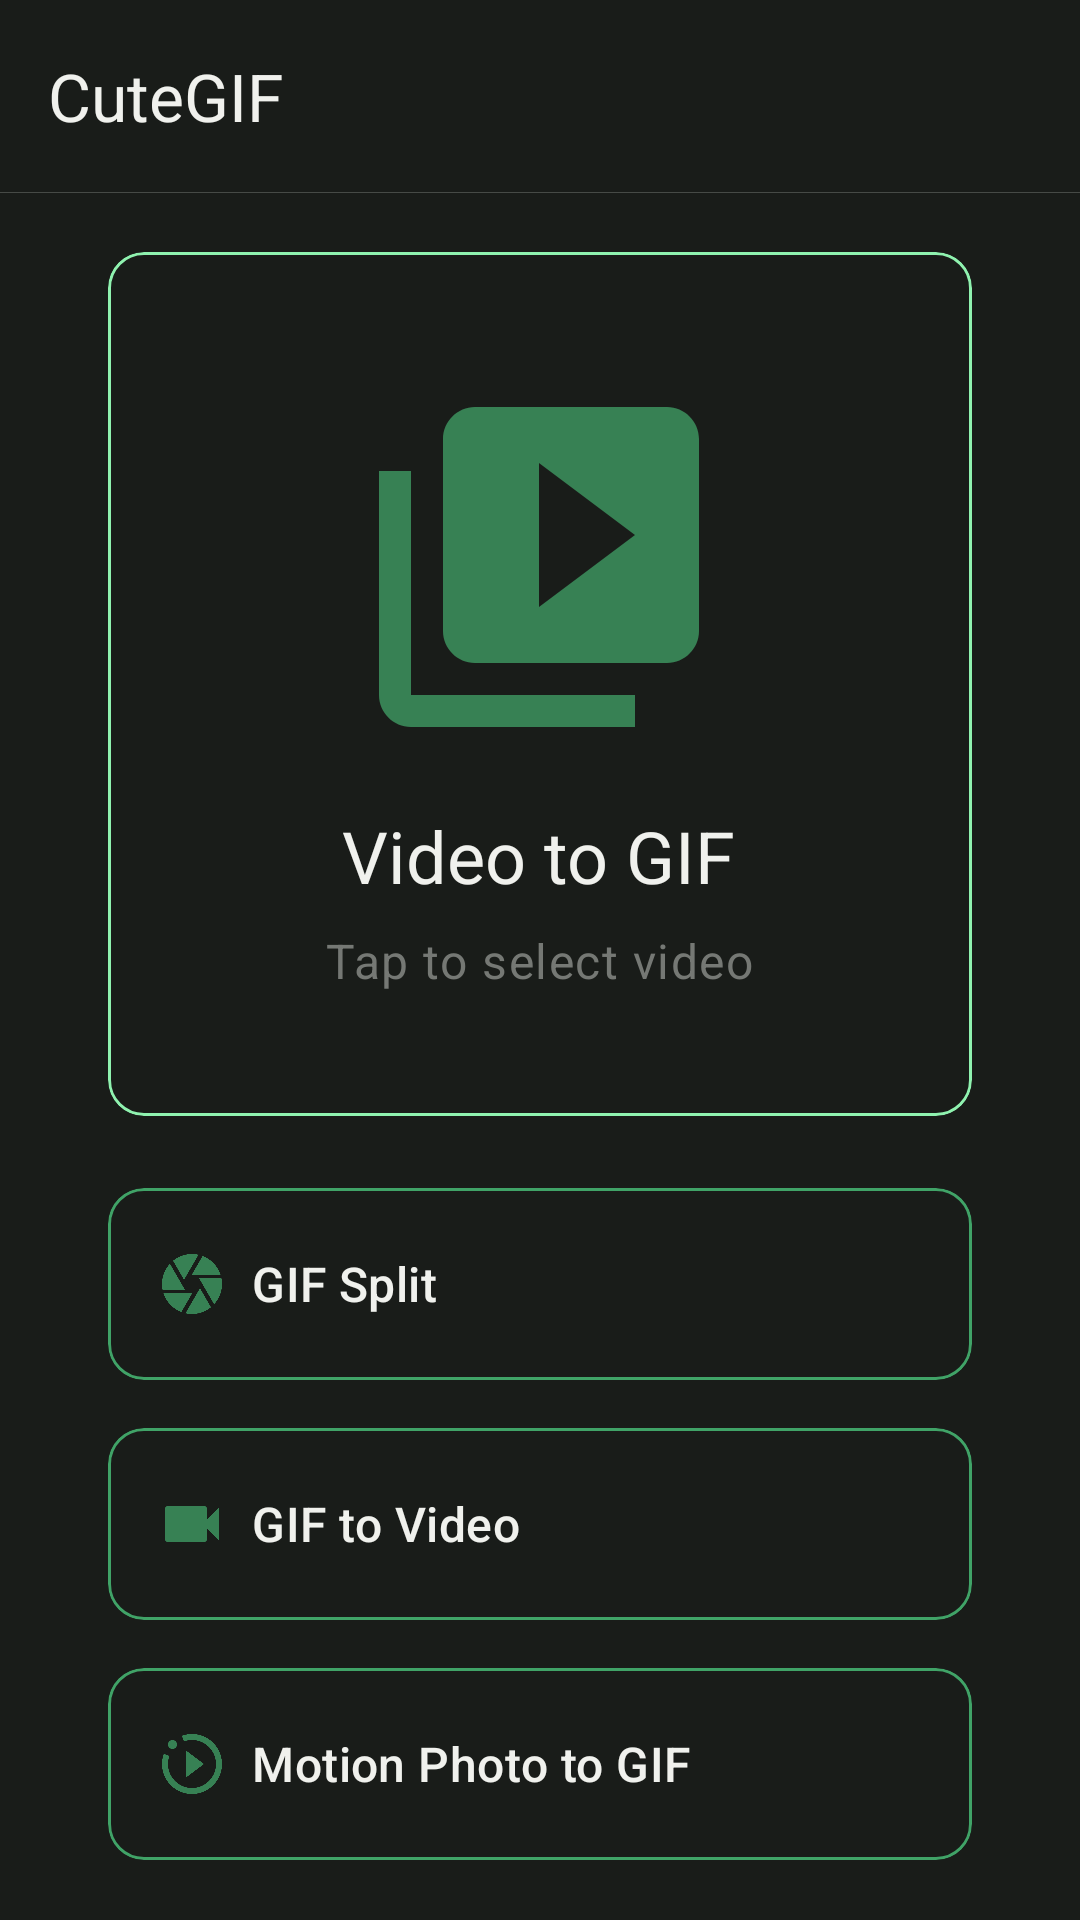

Produce the Android XML layout that renders to this screen, including the resource entries it uses.
<!-- AndroidManifest.xml: application theme Theme.CuteGif -->
<!-- res/layout/activity_main.xml -->
<?xml version="1.0" encoding="utf-8"?>
<androidx.appcompat.widget.LinearLayoutCompat xmlns:android="http://schemas.android.com/apk/res/android"
  xmlns:app="http://schemas.android.com/apk/res-auto"
  xmlns:tools="http://schemas.android.com/tools"
  android:layout_width="match_parent"
  android:layout_height="match_parent"
  android:orientation="vertical"
  tools:context=".MainActivity">

  <com.google.android.material.appbar.MaterialToolbar
    android:id="@+id/materialToolbar"
    android:layout_width="match_parent"
    android:layout_height="wrap_content"
    android:background="#191C19"
    app:subtitleTextAppearance="@style/TextAppearance.Material3.LabelLarge"
    app:subtitleTextColor="@color/grey"
    app:title="@string/app_name"
    app:titleTextAppearance="@style/TextAppearance.Material3.TitleLarge"
    app:titleTextColor="@color/dark"
    tools:subtitle="Version X" />

  <include layout="@layout/view_divider_horizontal" />

  <androidx.core.widget.NestedScrollView
    android:layout_width="match_parent"
    android:layout_height="match_parent">

    <androidx.appcompat.widget.LinearLayoutCompat
      android:layout_width="288dp"
      android:layout_height="wrap_content"
      android:layout_gravity="center"
      android:gravity="center"
      android:orientation="vertical">

      <com.google.android.material.card.MaterialCardView
        android:id="@+id/mcvVideoToGif"
        style="@style/Widget.Material3.CardView.Outlined"
        android:layout_width="match_parent"
        android:layout_height="288dp"
        android:layout_gravity="center"
        android:backgroundTint="@color/light"
        android:clickable="true"
        android:focusable="true"
        app:strokeColor="@color/green_light">

        <androidx.appcompat.widget.LinearLayoutCompat
          android:layout_width="wrap_content"
          android:layout_height="wrap_content"
          android:layout_gravity="center"
          android:gravity="center"
          android:orientation="vertical">

          <androidx.appcompat.widget.AppCompatImageView
            android:layout_width="128dp"
            android:layout_height="128dp"
            android:alpha="0.75"
            app:srcCompat="@drawable/ic_baseline_video_library_24"
            app:tint="@color/green_dark" />

          <com.google.android.material.textview.MaterialTextView
            android:layout_width="wrap_content"
            android:layout_height="wrap_content"
            android:layout_marginTop="16dp"
            android:text="@string/convert_video_to_gif_simple_and_fast_in_main"
            android:textAppearance="@style/TextAppearance.Material3.HeadlineSmall" />

          <com.google.android.material.textview.MaterialTextView
            android:layout_width="wrap_content"
            android:layout_height="wrap_content"
            android:layout_marginTop="8dp"
            android:text="@string/tap_anywhere_to_select_a_video"
            android:textAppearance="@style/TextAppearance.Material3.BodyLarge"
            android:textColor="@color/grey" />

        </androidx.appcompat.widget.LinearLayoutCompat>
      </com.google.android.material.card.MaterialCardView>

      <com.google.android.material.card.MaterialCardView
        android:id="@+id/mcvGifSplit"
        style="@style/Widget.Material3.CardView.Outlined"
        android:layout_width="match_parent"
        android:layout_height="64dp"
        android:layout_gravity="center"
        android:layout_marginTop="24dp"
        android:backgroundTint="@color/light"
        android:clickable="true"
        android:focusable="true"
        app:strokeColor="@color/green_dark">

        <androidx.appcompat.widget.LinearLayoutCompat
          android:layout_width="wrap_content"
          android:layout_height="wrap_content"
          android:layout_gravity="center_vertical"
          android:layout_marginStart="16dp"
          android:gravity="center_vertical"
          android:orientation="horizontal">

          <androidx.appcompat.widget.AppCompatImageView
            android:layout_width="24dp"
            android:layout_height="24dp"
            android:layout_marginEnd="8dp"
            android:alpha="0.75"
            app:srcCompat="@drawable/baseline_camera_24"
            app:tint="@color/green_dark" />

          <com.google.android.material.textview.MaterialTextView
            android:layout_width="wrap_content"
            android:layout_height="wrap_content"
            android:text="@string/gif_split"
            android:textAppearance="@style/TextAppearance.Material3.TitleMedium" />

        </androidx.appcompat.widget.LinearLayoutCompat>
      </com.google.android.material.card.MaterialCardView>

      <com.google.android.material.card.MaterialCardView
        android:id="@+id/mcvGifToVideo"
        style="@style/Widget.Material3.CardView.Outlined"
        android:layout_width="match_parent"
        android:layout_height="64dp"
        android:layout_gravity="center"
        android:layout_marginTop="16dp"
        android:backgroundTint="@color/light"
        android:clickable="true"
        android:focusable="true"
        app:strokeColor="@color/green_dark">

        <androidx.appcompat.widget.LinearLayoutCompat
          android:layout_width="wrap_content"
          android:layout_height="wrap_content"
          android:layout_gravity="center_vertical"
          android:layout_marginStart="16dp"
          android:gravity="center_vertical"
          android:orientation="horizontal">

          <androidx.appcompat.widget.AppCompatImageView
            android:layout_width="24dp"
            android:layout_height="24dp"
            android:layout_marginEnd="8dp"
            android:alpha="0.75"
            app:srcCompat="@drawable/baseline_videocam_24"
            app:tint="@color/green_dark" />

          <com.google.android.material.textview.MaterialTextView
            android:layout_width="wrap_content"
            android:layout_height="wrap_content"
            android:text="@string/gif_to_video"
            android:textAppearance="@style/TextAppearance.Material3.TitleMedium" />

        </androidx.appcompat.widget.LinearLayoutCompat>
      </com.google.android.material.card.MaterialCardView>

      <com.google.android.material.card.MaterialCardView
        android:id="@+id/mcvMvimgToVideo"
        style="@style/Widget.Material3.CardView.Outlined"
        android:layout_width="match_parent"
        android:layout_height="64dp"
        android:layout_gravity="center"
        android:layout_marginTop="16dp"
        android:backgroundTint="@color/light"
        android:clickable="true"
        android:focusable="true"
        app:strokeColor="@color/green_dark">

        <androidx.appcompat.widget.LinearLayoutCompat
          android:layout_width="wrap_content"
          android:layout_height="wrap_content"
          android:layout_gravity="center_vertical"
          android:layout_marginStart="16dp"
          android:gravity="center_vertical"
          android:orientation="horizontal">

          <androidx.appcompat.widget.AppCompatImageView
            android:layout_width="24dp"
            android:layout_height="24dp"
            android:layout_marginEnd="8dp"
            android:alpha="0.75"
            app:srcCompat="@drawable/baseline_motion_photos_on_24"
            app:tint="@color/green_dark" />

          <com.google.android.material.textview.MaterialTextView
            android:layout_width="wrap_content"
            android:layout_height="wrap_content"
            android:text="@string/mvimg_to_gif"
            android:textAppearance="@style/TextAppearance.Material3.TitleMedium" />

        </androidx.appcompat.widget.LinearLayoutCompat>
      </com.google.android.material.card.MaterialCardView>

      <com.google.android.material.textview.MaterialTextView
        android:id="@+id/mtvBetaInfo"
        android:layout_width="match_parent"
        android:layout_height="wrap_content"
        android:layout_marginTop="16dp"
        android:textAppearance="@style/TextAppearance.Material3.BodySmall"
        android:textColor="@color/grey"
        android:visibility="gone"
        tools:text="@string/beta_info" />

    </androidx.appcompat.widget.LinearLayoutCompat>
  </androidx.core.widget.NestedScrollView>

</androidx.appcompat.widget.LinearLayoutCompat>
<!-- res/layout/view_divider_horizontal.xml (included above) -->
<?xml version="1.0" encoding="utf-8"?>
<View xmlns:android="http://schemas.android.com/apk/res/android"
  android:layout_width="match_parent"
  android:layout_height="@dimen/divider_thickness"
  android:background="@color/divider" />
<!-- resources referenced by this layout -->
<resources>
  <color name="dark">#f0f1ed</color>
  <color name="divider">@color/grey_half</color>
  <color name="green_dark">#40a367</color>
  <color name="green_light">#8ff2af</color>
  <color name="grey">#757874</color>
  <color name="light">#191c19</color>
  <dimen name="divider_thickness">1px</dimen>
  <!-- drawable baseline_camera_24 (drawable) -->
  <vector xmlns:android="http://schemas.android.com/apk/res/android"
    android:width="24dp"
    android:height="24dp"
    android:tint="#000000"
    android:viewportWidth="24"
    android:viewportHeight="24">
    <path
      android:fillColor="@android:color/white"
      android:pathData="M9.4,10.5l4.77,-8.26C13.47,2.09 12.75,2 12,2c-2.4,0 -4.6,0.85 -6.32,2.25l3.66,6.35 0.06,-0.1zM21.54,9c-0.92,-2.92 -3.15,-5.26 -6,-6.34L11.88,9h9.66zM21.8,10h-7.49l0.29,0.5 4.76,8.25C21,16.97 22,14.61 22,12c0,-0.69 -0.07,-1.35 -0.2,-2zM8.54,12l-3.9,-6.75C3.01,7.03 2,9.39 2,12c0,0.69 0.07,1.35 0.2,2h7.49l-1.15,-2zM2.46,15c0.92,2.92 3.15,5.26 6,6.34L12.12,15L2.46,15zM13.73,15l-3.9,6.76c0.7,0.15 1.42,0.24 2.17,0.24 2.4,0 4.6,-0.85 6.32,-2.25l-3.66,-6.35 -0.93,1.6z" />
  </vector>
  <!-- drawable baseline_motion_photos_on_24 (drawable) -->
  <vector xmlns:android="http://schemas.android.com/apk/res/android"
    android:width="24dp"
    android:height="24dp"
    android:tint="#000000"
    android:viewportWidth="24"
    android:viewportHeight="24">
    <path
      android:fillColor="@android:color/white"
      android:pathData="M10,16.5v-9l6,4.5L10,16.5zM22,12c0,5.52 -4.48,10 -10,10S2,17.52 2,12c0,-1.19 0.22,-2.32 0.6,-3.38L4.48,9.3C4.17,10.14 4,11.05 4,12c0,4.41 3.59,8 8,8s8,-3.59 8,-8s-3.59,-8 -8,-8c-0.95,0 -1.85,0.17 -2.69,0.48L8.63,2.59C9.69,2.22 10.82,2 12,2C17.52,2 22,6.48 22,12zM5.5,4C4.67,4 4,4.67 4,5.5S4.67,7 5.5,7S7,6.33 7,5.5S6.33,4 5.5,4z" />
  </vector>
  <!-- drawable baseline_videocam_24 (drawable) -->
  <vector xmlns:android="http://schemas.android.com/apk/res/android"
    android:width="24dp"
    android:height="24dp"
    android:tint="#000000"
    android:viewportWidth="24"
    android:viewportHeight="24">
    <path
      android:fillColor="@android:color/white"
      android:pathData="M17,10.5V7c0,-0.55 -0.45,-1 -1,-1H4c-0.55,0 -1,0.45 -1,1v10c0,0.55 0.45,1 1,1h12c0.55,0 1,-0.45 1,-1v-3.5l4,4v-11l-4,4z" />
  </vector>
  <!-- drawable ic_baseline_video_library_24 (drawable) -->
  <vector xmlns:android="http://schemas.android.com/apk/res/android"
    android:width="24dp"
    android:height="24dp"
    android:tint="#000000"
    android:viewportWidth="24"
    android:viewportHeight="24">
    <path
      android:fillColor="@android:color/white"
      android:pathData="M4,6L2,6v14c0,1.1 0.9,2 2,2h14v-2L4,20L4,6zM20,2L8,2c-1.1,0 -2,0.9 -2,2v12c0,1.1 0.9,2 2,2h12c1.1,0 2,-0.9 2,-2L22,4c0,-1.1 -0.9,-2 -2,-2zM12,14.5v-9l6,4.5 -6,4.5z" />
  </vector>
  <string name="app_name">CuteGIF</string>
  <string name="beta_info">The current version is for testing purposes only and may contain bugs. \nThe internal test will end in %d days. After the end, please download the official version from my WeChat account.</string>
  <string name="convert_video_to_gif_simple_and_fast_in_main">Video to GIF</string>
  <string name="gif_split">GIF Split</string>
  <string name="gif_to_video">GIF to Video</string>
  <string name="mvimg_to_gif">Motion Photo to GIF</string>
  <string name="tap_anywhere_to_select_a_video">Tap to select video</string>
  <color name="grey_half">#80757874</color>
</resources>
